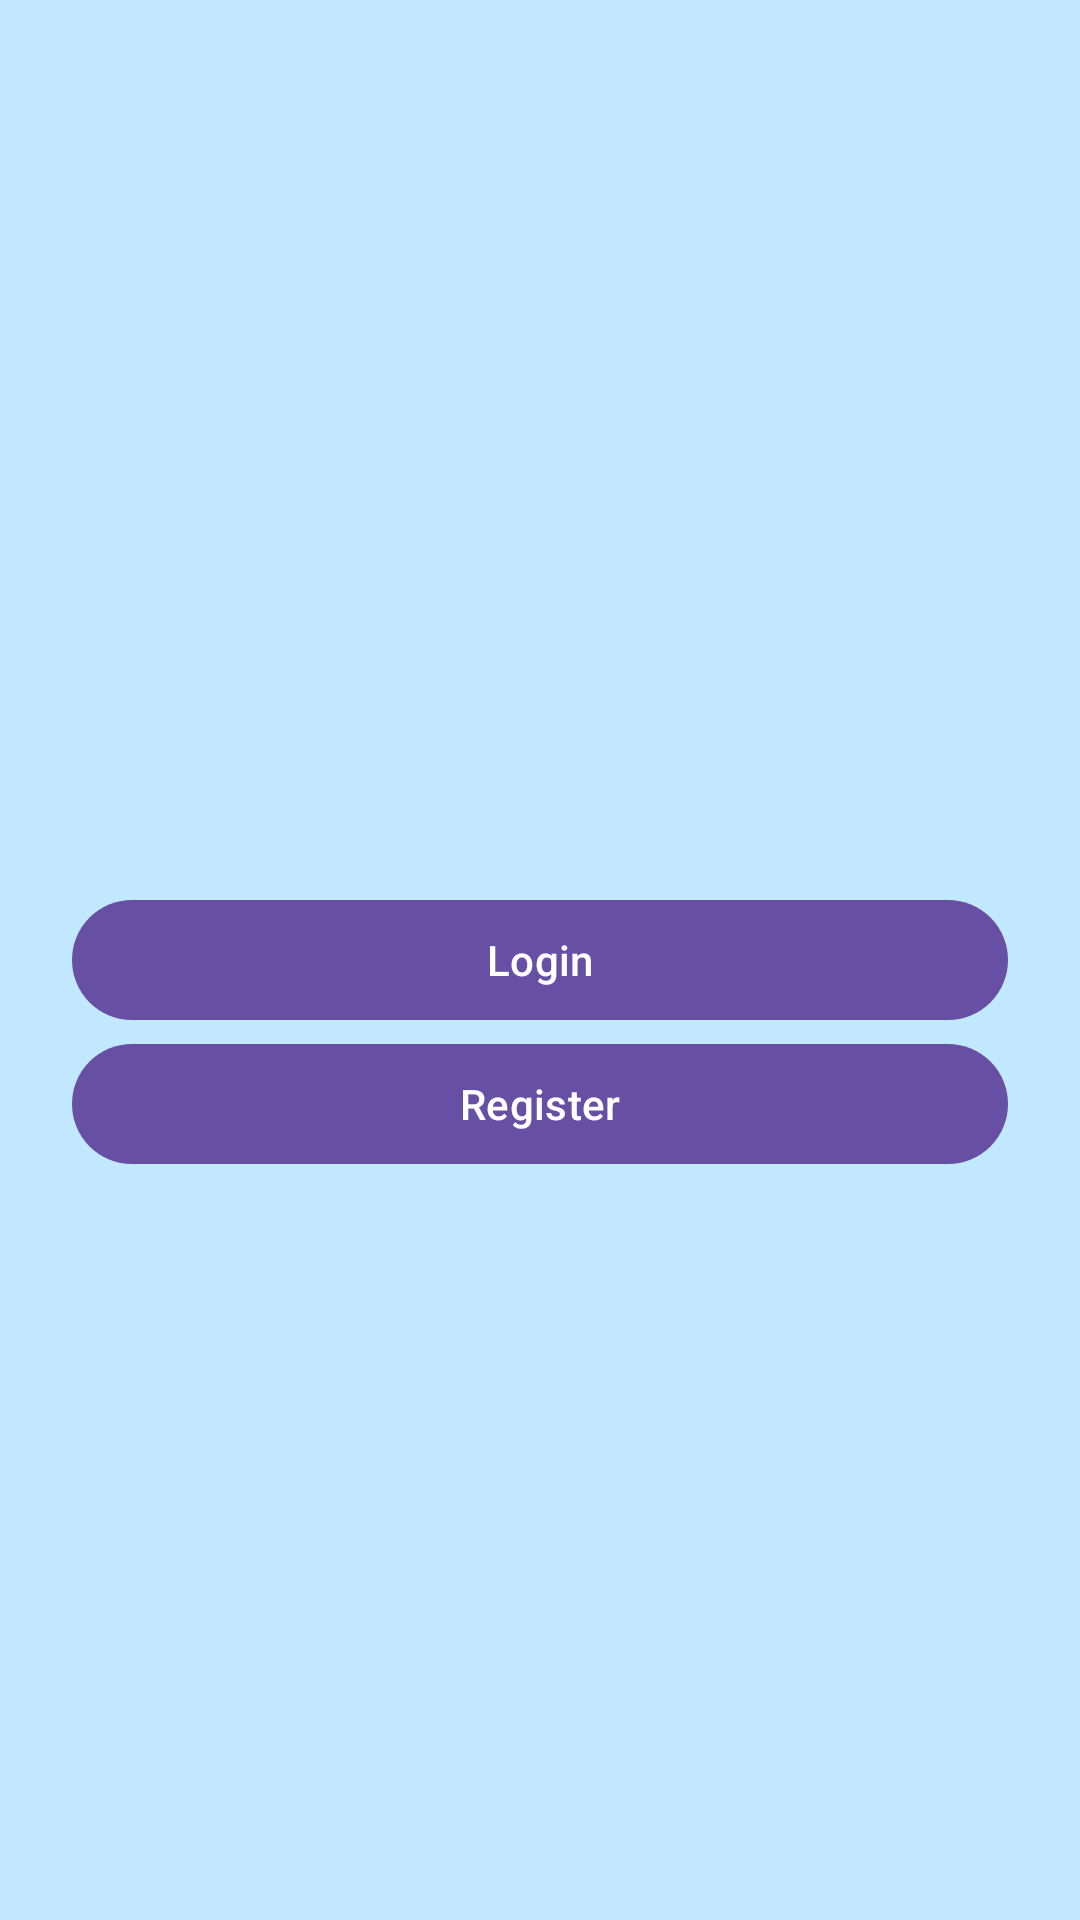

Layout XML and referenced resources for this Android screen:
<!-- AndroidManifest.xml: application theme Base.Theme.DiecastHangar -->
<!-- res/layout/fragment_start.xml -->
<?xml version="1.0" encoding="utf-8"?>
<androidx.constraintlayout.widget.ConstraintLayout xmlns:android="http://schemas.android.com/apk/res/android"
    xmlns:app="http://schemas.android.com/apk/res-auto"
    xmlns:tools="http://schemas.android.com/tools"
    android:layout_width="match_parent"
    android:layout_height="match_parent"
    android:background="@color/material_dynamic_primary90"
    tools:context=".ui.onboarding.StartFragment">


    <com.google.android.material.button.MaterialButton
        android:id="@+id/btn_to_login"
        android:layout_width="match_parent"
        android:layout_height="wrap_content"
        android:layout_alignParentEnd="true"
        android:layout_marginEnd="24dp"
        android:layout_marginStart="24dp"
        android:text="@string/login"
        app:layout_constraintBottom_toBottomOf="parent"
        app:layout_constraintStart_toStartOf="parent"
        app:layout_constraintTop_toTopOf="parent" />

    <com.google.android.material.button.MaterialButton
        android:id="@+id/btn_to_register"
        android:layout_width="match_parent"
        android:layout_height="wrap_content"
        android:layout_below="@+id/btn_to_login"
        android:layout_marginEnd="24dp"
        android:layout_marginStart="24dp"
        android:text="@string/register"
        app:layout_constraintEnd_toEndOf="parent"
        app:layout_constraintHorizontal_bias="0.0"
        app:layout_constraintStart_toStartOf="parent"
        app:layout_constraintTop_toBottomOf="@+id/btn_to_login" />


</androidx.constraintlayout.widget.ConstraintLayout>
<!-- resources referenced by this layout -->
<resources>
  <string name="login">Login</string>
  <string name="register">Register</string>
  <style name="Base.Theme.DiecastHangar" parent="Theme.Material3.DayNight.NoActionBar">
          
          
      </style>
</resources>
